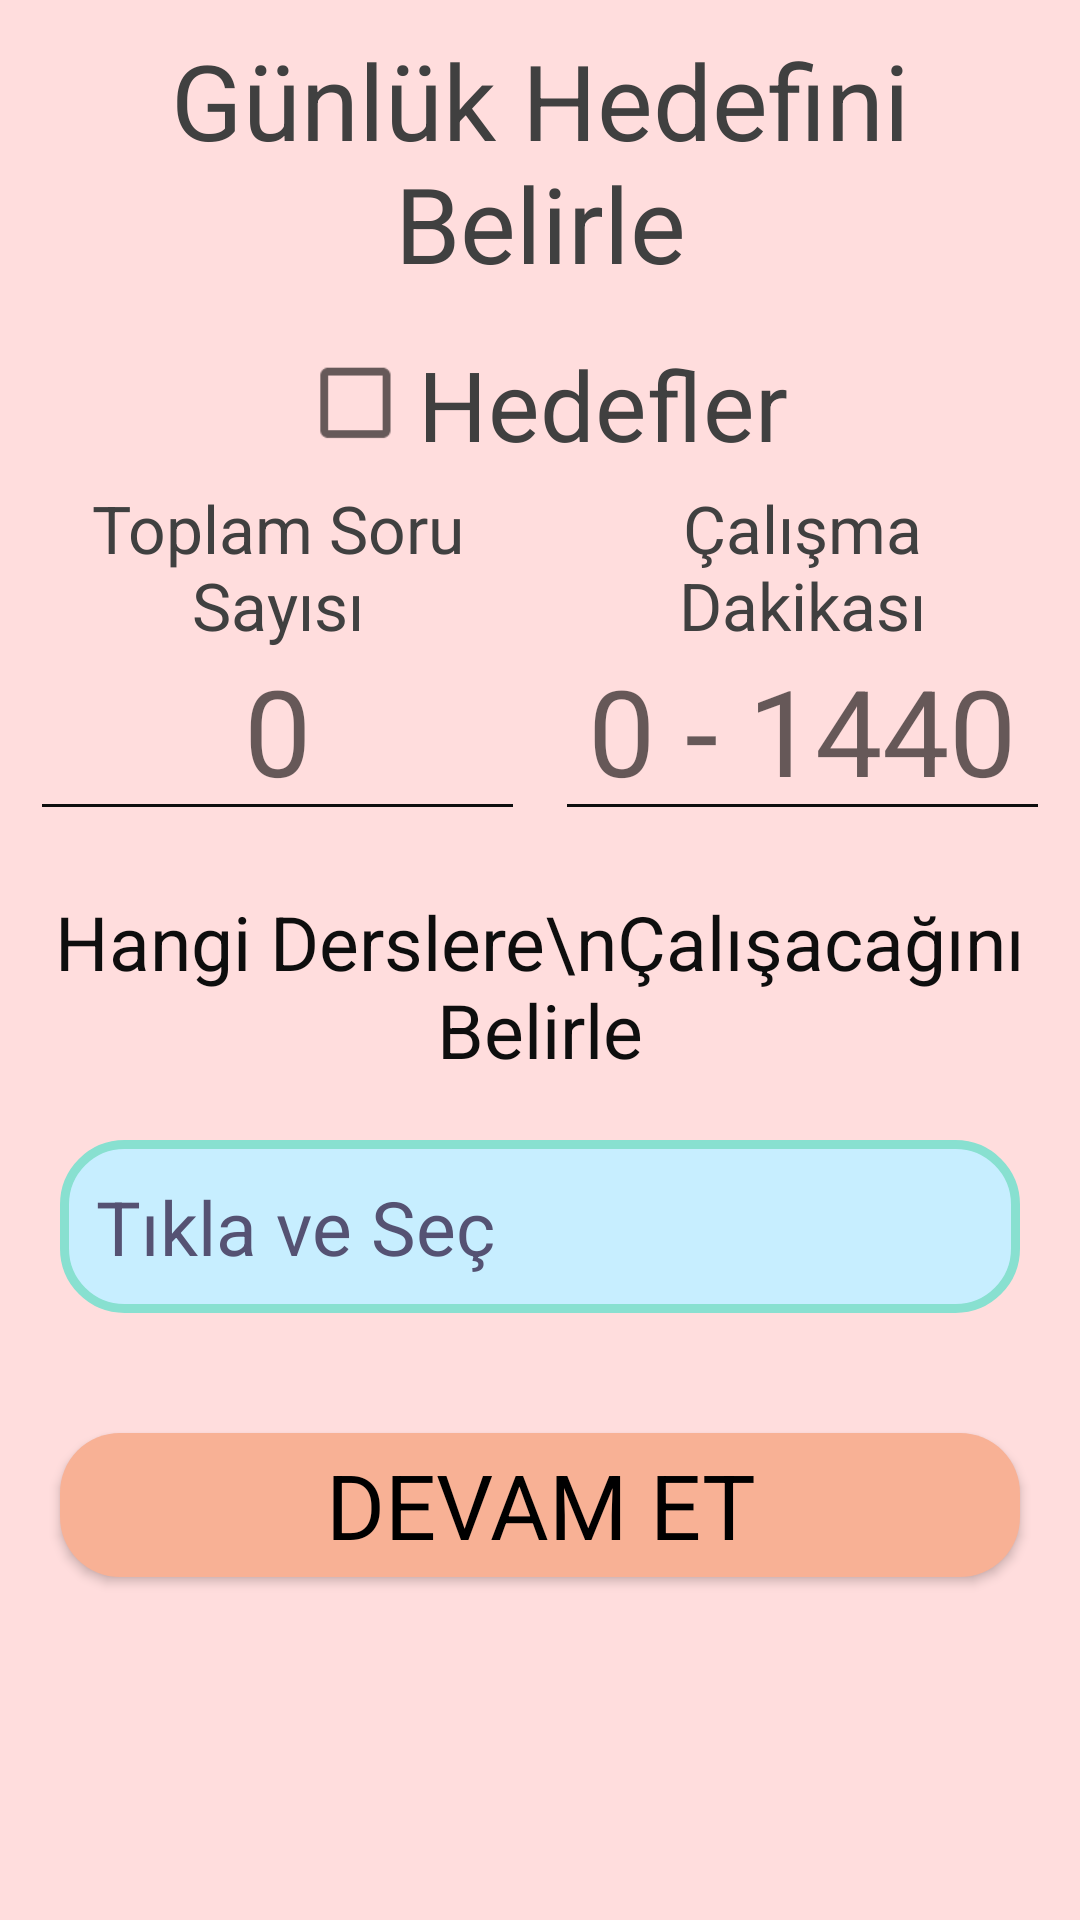

The Android layout XML behind this screen, and the referenced resources:
<!-- AndroidManifest.xml: application theme Theme.DersApp -->
<!-- res/layout/activity_set_basic_settings.xml -->
<?xml version="1.0" encoding="utf-8"?>
<RelativeLayout xmlns:android="http://schemas.android.com/apk/res/android"
    xmlns:app="http://schemas.android.com/apk/res-auto"
    xmlns:tools="http://schemas.android.com/tools"
    android:layout_width="match_parent"
    android:layout_height="match_parent"
    android:screenOrientation="portrait"
    android:background="@color/theme6color6"
    tools:context=".ActivitySetBasicSettings">


    <ScrollView
        android:layout_width="match_parent"
        android:layout_height="match_parent"
        android:fillViewport="true">
        <LinearLayout
            android:layout_width="match_parent"
            android:layout_height="wrap_content"
            android:orientation="vertical">

            <LinearLayout
                android:layout_margin="10dp"
                android:layout_width="match_parent"
                android:layout_height="wrap_content"
                android:orientation="vertical">

                <TextView
                    android:layout_width="match_parent"
                    android:layout_height="wrap_content"
                    android:text="Günlük Hedefini Belirle"
                    android:textAlignment="center"
                    android:textColor="@color/text1"
                    android:textSize="35dp"/>


                <RelativeLayout
                    android:layout_marginTop="20dp"
                    android:layout_width="match_parent"
                    android:layout_height="wrap_content"
                    android:gravity="center">
                    <CheckBox
                        android:id="@+id/giris_hedefCheckBox"
                        android:layout_width="wrap_content"
                        android:layout_height="wrap_content"
                        android:textAlignment="center"
                        android:text="Hedefler"
                        android:textColor="@color/text1"
                        android:textSize="25sp"
                        android:scaleX="1.3"
                        android:scaleY="1.3"/>

                </RelativeLayout>

                <LinearLayout
                    android:visibility="visible"
                    android:id="@+id/giris_hedefler"
                    android:layout_marginTop="10dp"
                    android:layout_width="match_parent"
                    android:layout_height="wrap_content"
                    android:orientation="horizontal">

                    <LinearLayout
                        android:layout_marginRight="5dp"
                        android:layout_weight="2"
                        android:layout_width="match_parent"
                        android:layout_height="wrap_content"
                        android:orientation="vertical">
                        <TextView
                            android:layout_marginBottom="-10dp"
                            android:layout_width="match_parent"
                            android:layout_height="wrap_content"
                            android:textAlignment="center"
                            android:text="Toplam Soru Sayısı"
                            android:textColor="@color/text1"
                            android:textSize="22dp"/>
                        <EditText
                            android:id="@+id/sec_toplamSoruSayisi"
                            android:backgroundTint="@color/white2"
                            android:layout_width="match_parent"
                            android:layout_height="wrap_content"
                            android:textSize="40dp"
                            android:textAlignment="center"
                            android:textColor="@color/white2"
                            android:inputType="number"
                            android:maxLength="4"
                            android:hint="0"/>
                    </LinearLayout>
                    <LinearLayout
                        android:layout_marginLeft="5dp"
                        android:layout_weight="2"
                        android:layout_width="match_parent"
                        android:layout_height="wrap_content"
                        android:orientation="vertical">
                        <TextView
                            android:layout_marginBottom="-10dp"
                            android:layout_width="match_parent"
                            android:layout_height="wrap_content"
                            android:textAlignment="center"
                            android:text="Çalışma Dakikası"
                            android:textColor="@color/text1"
                            android:textSize="22dp"/>
                        <EditText
                            android:id="@+id/sec_toplamCalismaSaati"
                            android:backgroundTint="@color/white2"
                            android:layout_width="match_parent"
                            android:layout_height="wrap_content"
                            android:textSize="40dp"
                            android:textAlignment="center"
                            android:textColor="@color/white2"
                            android:inputType="number"
                            android:maxLength="4"
                            android:hint="0 - 1440"/>
                    </LinearLayout>

                </LinearLayout>
            </LinearLayout>

            <LinearLayout
                android:layout_margin="10dp"
                android:layout_width="match_parent"
                android:layout_height="wrap_content"
                android:orientation="vertical">

                <TextView
                    android:layout_width="match_parent"
                    android:layout_height="wrap_content"
                    android:text="Hangi Derslere\nÇalışacağını Belirle"
                    android:textAlignment="center"
                    android:textColor="@color/white2"
                    android:textSize="25dp"/>

                <LinearLayout
                    android:layout_marginTop="10dp"
                    android:layout_width="match_parent"
                    android:layout_height="wrap_content"
                    android:orientation="horizontal">

                    <TextView
                        android:id="@+id/dersSec"
                        android:layout_margin="10dp"
                        android:background="@drawable/bg_text"
                        android:layout_width="match_parent"
                        android:layout_height="wrap_content"
                        android:hint="Tıkla ve Seç"
                        android:textColorHint="@color/theme2color4"
                        android:padding="12dp"
                        android:textSize="25dp"/>
                </LinearLayout>
            </LinearLayout>

            <androidx.appcompat.widget.AppCompatButton
                android:layout_margin="20dp"
                android:layout_width="match_parent"
                android:layout_height="wrap_content"
                android:text="Devam Et"
                android:textSize="30dp"
                android:textColor="@color/white1"
                android:background="@drawable/bg_btn1"
                android:onClick="DevamEt"/>

            <androidx.appcompat.widget.AppCompatButton
                android:visibility="gone"
                android:id="@+id/basic_geriBtn"
                android:layout_margin="20dp"
                android:layout_width="match_parent"
                android:layout_height="wrap_content"
                android:text="Geri"
                android:textSize="30dp"
                android:background="@drawable/bg_btn2"
                android:onClick="DevamEt"/>
        </LinearLayout>

    </ScrollView>


</RelativeLayout>
<!-- resources referenced by this layout -->
<resources>
  <color name="text1">#404040</color>
  <color name="theme2color4">#555273</color>
  <color name="theme6color6">#FFDDDD</color>
  <color name="white1">#000000</color>
  <color name="white2">#0E0E0E</color>
  <!-- drawable bg_btn1 (drawable) -->
  <?xml version="1.0" encoding="utf-8"?>
  <shape xmlns:android="http://schemas.android.com/apk/res/android">
  
      <solid android:color="@color/theme6color1"/>
      <corners android:radius="20dp"/>
  </shape>
  <!-- drawable bg_btn2 (drawable) -->
  <?xml version="1.0" encoding="utf-8"?>
  <shape xmlns:android="http://schemas.android.com/apk/res/android">
  
      <solid android:color="@color/bg_btn2_color"/>
      <corners android:radius="30dp"/>
  </shape>
  <!-- drawable bg_text (drawable) -->
  <?xml version="1.0" encoding="utf-8"?>
  <shape xmlns:android="http://schemas.android.com/apk/res/android">
  
      <solid android:color="@color/theme1color4"/>
      <corners android:radius="20dp"/>
      <stroke android:color="@color/theme1color3" android:width="3dp"/>
  </shape>
  <style name="Theme.DersApp" parent="Theme.AppCompat.DayNight.NoActionBar">
          
          <item name="colorPrimary">@color/white1</item>
          <item name="colorPrimaryVariant">@color/theme6color2</item>
          <item name="colorOnPrimary">@color/white</item>
          
          <item name="colorSecondary">@color/theme6color2</item>
          <item name="colorSecondaryVariant">@color/theme6color1</item>
          <item name="colorOnSecondary">@color/white1</item>
          
          <item name="android:statusBarColor" tools:targetApi="l">@color/theme6color6</item>
          <item name="android:navigationBarColor" tools:targetApi="l">@color/theme6color6</item>
          
          <item name="fontFamily"> @font/a1</item>
      </style>
  <color name="theme6color1">#F8B195</color>
  <color name="bg_btn2_color">#F67280</color>
  <color name="theme1color4">#c7eeff</color>
  <color name="theme1color3">#88e0d0 </color>
  <color name="theme6color2">#F67280</color>
  <color name="white">#FFFFFFFF</color>
</resources>
